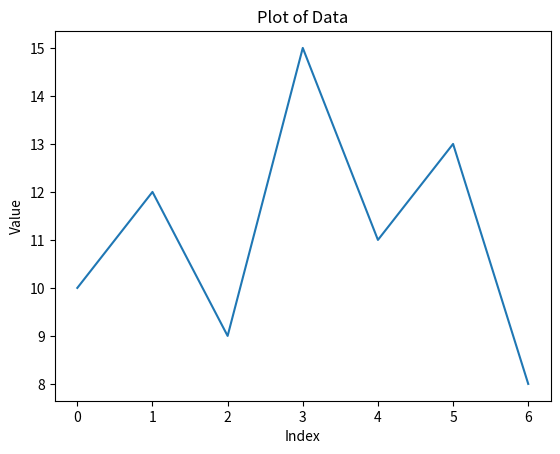

Reproduce this figure in Python.
import matplotlib.pyplot as plt

# Data
data = [10, 12, 9, 15, 11, 13, 8]

# Plotting
plt.plot(data)

# Adding title and labels
plt.title('Plot of Data')
plt.xlabel('Index')
plt.ylabel('Value')

# Display the plot
plt.show()
